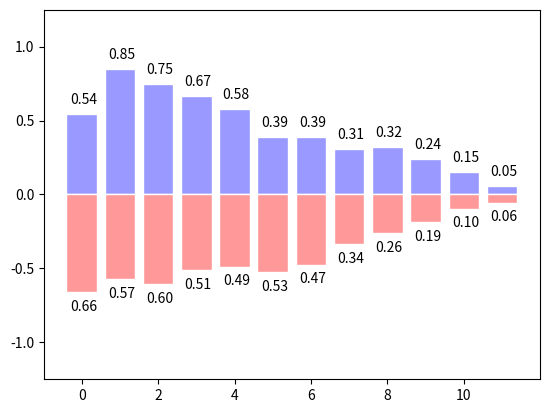

Python code for this plot:
import numpy as np
import matplotlib.pyplot as plt

n = 12
X = np.arange(n)
Y1 = (1 - X / float(n)) * np.random.uniform(0.5, 1.0, n)
Y2 = (1 - X / float(n)) * np.random.uniform(0.5, 1.0, n)

plt.bar(X, +Y1, facecolor='#9999ff', edgecolor='white')
plt.bar(X, -Y2, facecolor='#ff9999', edgecolor='white')

# Etiquetas para las barras azules (positivas)
for x, y in zip(X, Y1):
    plt.text(x + 0.4, y + 0.05, '%.2f' % y, ha='right', va='bottom')

# Etiquetas para las barras rojas (negativas)
for x, y in zip(X, Y2):
    plt.text(x + 0.4, -y - 0.05, '%.2f' % y, ha='right', va='top')

plt.ylim(-1.25, +1.25)
plt.show()
